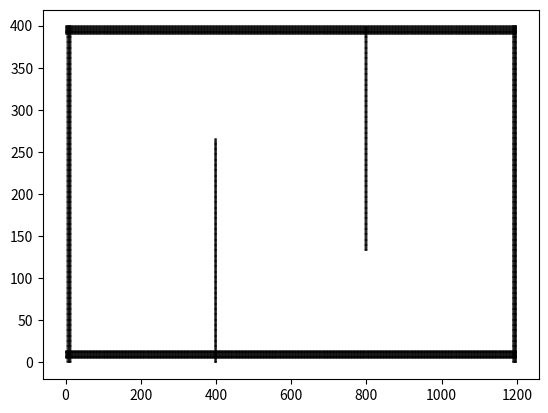

Python code for this plot: (Note: this script raises an exception after producing the figure.)
import numpy as np
import matplotlib.pyplot as plt
import scipy.sparse.linalg as sp
from scipy.sparse import csc_matrix
from scipy.sparse.linalg import spsolve

def placeSource(X,Y,f,power):
    Y = Ny - Y
    temp = int(Ny*X + Y)
    f[temp] = power
    return f

def addContour(material,thickness,GHz,n):
    radius = thickness//2

    wall = generateWall(0,radius,int(Nx),radius,True)
    n = addWall(n,wall,GHz,material)
    printWall(wall)

    wall = generateWall(0,Ny-radius//2,int(Nx),radius,True)
    n = addWall(n,wall,GHz,material)
    printWall(wall)

    wall = generateWall(radius,0,int(Ny),radius,False)
    n = addWall(n,wall,GHz,material)
    printWall(wall)

    wall = generateWall(Nx-radius//2,0,int(Ny),radius,False)
    n = addWall(n,wall,GHz,material)
    printWall(wall)
    return n

def printWall(wall):
    plt.scatter(np.array(wall).T[0],np.array(wall).T[1], color='black', alpha=0.2, marker=',',lw=0, s=1)

def generateWall(startPointX, startPointY, length, thickness, xAxes):
    wall = []
    if xAxes:
        for i in range(length):
            for j in range(thickness):
                wall.append([
                    startPointX+i,
                    int(startPointY-thickness/2+j)
                ])
    else:
        for i in range(length):
            for j in range(thickness):
                wall.append([
                    int(startPointX-thickness/2+j),
                    startPointY+i
                ])
    return wall

def addWall(n,wall,GHz,material):
    a,b,c,d = material
    for i in range(len(wall)):
        n[wall[i][0],wall[i][1]] = np.sqrt(a*GHz**b - 1j*17.98*c*GHz**d/GHz)
    return n

def generateMatrix(Nx,Ny,dx,dy,n,k):
    def idx1D(i , j, N):
        return i * N + j

    temp_x = []
    temp_y = []
    temp_var = []

    for i in range(Nx):
        for j in range(Ny):
            temp_x.append(idx1D(i, j, Ny))
            temp_y.append(idx1D(i, j, Ny))
            temp_var.append(-2/dx**2 -2/dy**2 + (k**2)*n[i,j]**2)

    for i in range(Nx):
        for j in range(1,Ny):
            temp_x.append(idx1D(i, j, Ny))
            temp_y.append(idx1D(i, j-1, Ny))
            temp_var.append(1/dy**2)

    for i in range(Nx):
        for j in range(Ny-1):
            temp_x.append(idx1D(i, j, Ny))
            temp_y.append(idx1D(i, j+1, Ny))
            temp_var.append(1/dy**2)

    for i in range(Nx-1):
        for j in range(Ny):
            temp_x.append(idx1D(i, j, Ny))
            temp_y.append(idx1D(i+1, j, Ny))
            temp_var.append(1/dx**2)

    for i in range(1,Nx):
        for j in range(Ny):
            temp_x.append(idx1D(i, j, Ny))
            temp_y.append(idx1D(i-1, j, Ny))
            temp_var.append(1/dx**2)

    return temp_var, temp_x, temp_y

X = 12 #m
Y = 4 #m
dx = 0.01 #m
dy = 0.01 #m
Ny = int(Y/dy)
Nx = int(X/dx)
k = 6.28/0.12
n = np.ones((Nx,Ny),dtype=np.csingle)
f = np.zeros((Nx*Ny),dtype=np.csingle)
E_2D = np.zeros((Nx,Ny),dtype=np.csingle)

concrete =  (5.24,  0,  0.0462, 0.7822)
brick =     (3.91,  0,  0.0238, 0.16)
wood =      (1.99,  0,  0.0047, 1.0718)
glass =     (6.31,  0,  0.0036, 1.3394)
metal =     (1,     0,  1e7,    0)

placeSource(Nx//2,Ny//2,f,1000)
# placeSource(Nx//2+1,Ny//2,f,1000)
# placeSource(Nx//2,Ny//2+1,f,1000)
# placeSource(Nx//2+1,Ny//2+1,f,1000)

addContour(concrete,20,2.4,n)

wall = generateWall(Nx//3,0,Ny//3*2,5,False)
n = addWall(n,wall,2.4,concrete)
printWall(wall)

wall = generateWall(Nx//3*2,Ny//3,Ny//3*2,5,False)
n = addWall(n,wall,2.4,concrete)
printWall(wall)

var, coordinates_x, coordinates_y = generateMatrix(Nx,Ny,dx,dy,n,k)
matrix_sparse = csc_matrix((var,(coordinates_x, coordinates_y)))
E_1D = spsolve(matrix_sparse,f)
E_2D = np.reshape(E_1D,(Nx,Ny))

# plt.imshow((np.real(E_2D)).T, 'binary')
# # plt.imshow((np.abs(E_2D)).T)
# # plt.colorbar()
# plt.xlabel('x [cm]')
# plt.ylabel('y [cm]')
# plt.title('real($\Psi$) dla dx={}'.format(dx*100))
# plt.savefig('E_{}x{}cm_dx_{}cm.png'.format(Nx,Ny,dx*100))


# plt.style.use('ggplot')
# plt.figure(figsize=(5,5))
materiał = 'beton'

plt.figure()
plt.imshow((np.real(E_2D)).T, cmap='inferno', extent=[-X//2, X//2, -Y//2, Y//2])
plt.xlabel('x [m]', fontsize=10)
plt.ylabel('y [m]', fontsize=10)
plt.title('Część rzeczywista Ψ, bariera na brzegach - {}'.format(materiał), fontsize=10)
plt.colorbar()
plt.savefig('./2D/real_4_12_{}'.format(materiał),dpi=600)

plt.figure()
plt.imshow((np.imag(E_2D)).T, cmap='inferno', extent=[-X//2, X//2, -Y//2, Y//2])
plt.xlabel('x [m]', fontsize=10)
plt.ylabel('y [m]', fontsize=10)
plt.title('Część urojona Ψ, bariera na brzegach - {}'.format(materiał), fontsize=10)
plt.colorbar()
plt.savefig('./2D/imag_4_12_{}'.format(materiał),dpi=600)

plt.figure()
plt.imshow((np.abs(E_2D)).T, cmap='inferno', extent=[-X//2, X//2, -Y//2, Y//2])
plt.xlabel('x [m]', fontsize=10)
plt.ylabel('y [m]', fontsize=10)
plt.title('|Ψ|, bariera na brzegach - {}'.format(materiał), fontsize=10)
plt.colorbar()
plt.savefig('./2D/abs_4_12_{}'.format(materiał),dpi=600)